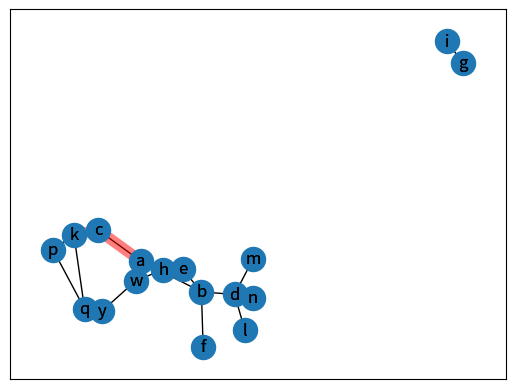

Write the Python code that produced this figure.
from collections import defaultdict
import networkx as nx
import matplotlib.pyplot as plt

nodes_and_distances = {
    'a': {'b': 2, 'c': 3, 'w': 33},
    'b': {'d': 9, 'e': 8, 'f': 5},
    'c': {'k': 8},
    'd': {'l': 11, 'm': 7, 'n': 12},
    'e': {'h': 12},
    'g': {'i': 4},
    'k': {'p': 6, 'q': 1},
    'h': {'w': 6},
    'q': {'y': 16},
    'p': {'q': 1},
    'w': {'y': 4},
}

def dijkstra(graph, start, end):
    distances = defaultdict(lambda: float('inf'))
    previous = defaultdict(lambda: None)
    distances[start] = 0
    unvisited = set(graph.keys())
    while unvisited:
        current = min(unvisited, key=lambda x: distances[x])
        unvisited.remove(current)

        if distances[current] == float('inf'):
            break
        for neighbor, distance in graph[current].items():
            alt = distances[current] + distance
            if alt < distances[neighbor]:
                distances[neighbor] = alt
                previous[neighbor] = current

    path = []
    current = end
    while current:
        path.append(current)
        current = previous[current]

    return list(reversed(path)), distances[end]

# Create a graph using the nodes and distances dictionary
graph = nx.Graph()
for node, neighbors in nodes_and_distances.items():
    for neighbor, distance in neighbors.items():
        graph.add_edge(node, neighbor, weight=distance)

start = 'a'
end = 'k'

# Use the dijkstra algorithm to find the shortest path:
# path, distance = dijkstra(nodes_and_distances, start, end)
# to use hand made solution, or alternatively:
path = nx.dijkstra_path(graph, start, end)
distance = nx.dijkstra_path_length(graph, start, end)

# Create a graph using the nodes and distances dictionary
graph = nx.Graph()
for node, neighbors in nodes_and_distances.items():
    for neighbor, distance in neighbors.items():
        graph.add_edge(node, neighbor, weight=distance)

# Create a list of edges for the shortest path
edges = [(path[i], path[i + 1]) for i in range(len(path) - 1)]

# Draw the graph and the shortest path
pos = nx.spring_layout(graph)
nx.draw_networkx(graph, pos)
nx.draw_networkx_edges(graph, pos, edgelist=edges, width=8, alpha=0.5, edge_color='r')
nx.draw_networkx_labels(graph, pos)

# Show the plot and text output.
print(f"Shortest path from {start} to {end}: {path} (total distance: {distance})")
plt.show()



# The time complexity of the Dijkstra algorithm, represented by the function dijkstra()
# is O(|E| + |V| log |V|), where |E| is the number of edges in the graph
# and |V| is the number of vertices (nodes) in the graph.

# In this case, the graph is represented using a dictionary of dictionaries,
# where each key represents a node and the corresponding value is a dictionary
# containing the neighboring nodes and the distances to them.
# The time complexity of the dijkstra() function depends on the number of
# edges and vertices in the graph.
#
# The dijkstra() function uses the min() function to find the node with the minimum
# distance from the start node. This operation has a time complexity of O(|V| log |V|),
# because it involves sorting the distances of all nodes in the graph.
# Also, the function iterates over all the edges in the graph, which has a time complexity
# of O(|E|). The overall time complexity of the dijkstra() function is O(|E| + |V| log |V|).
